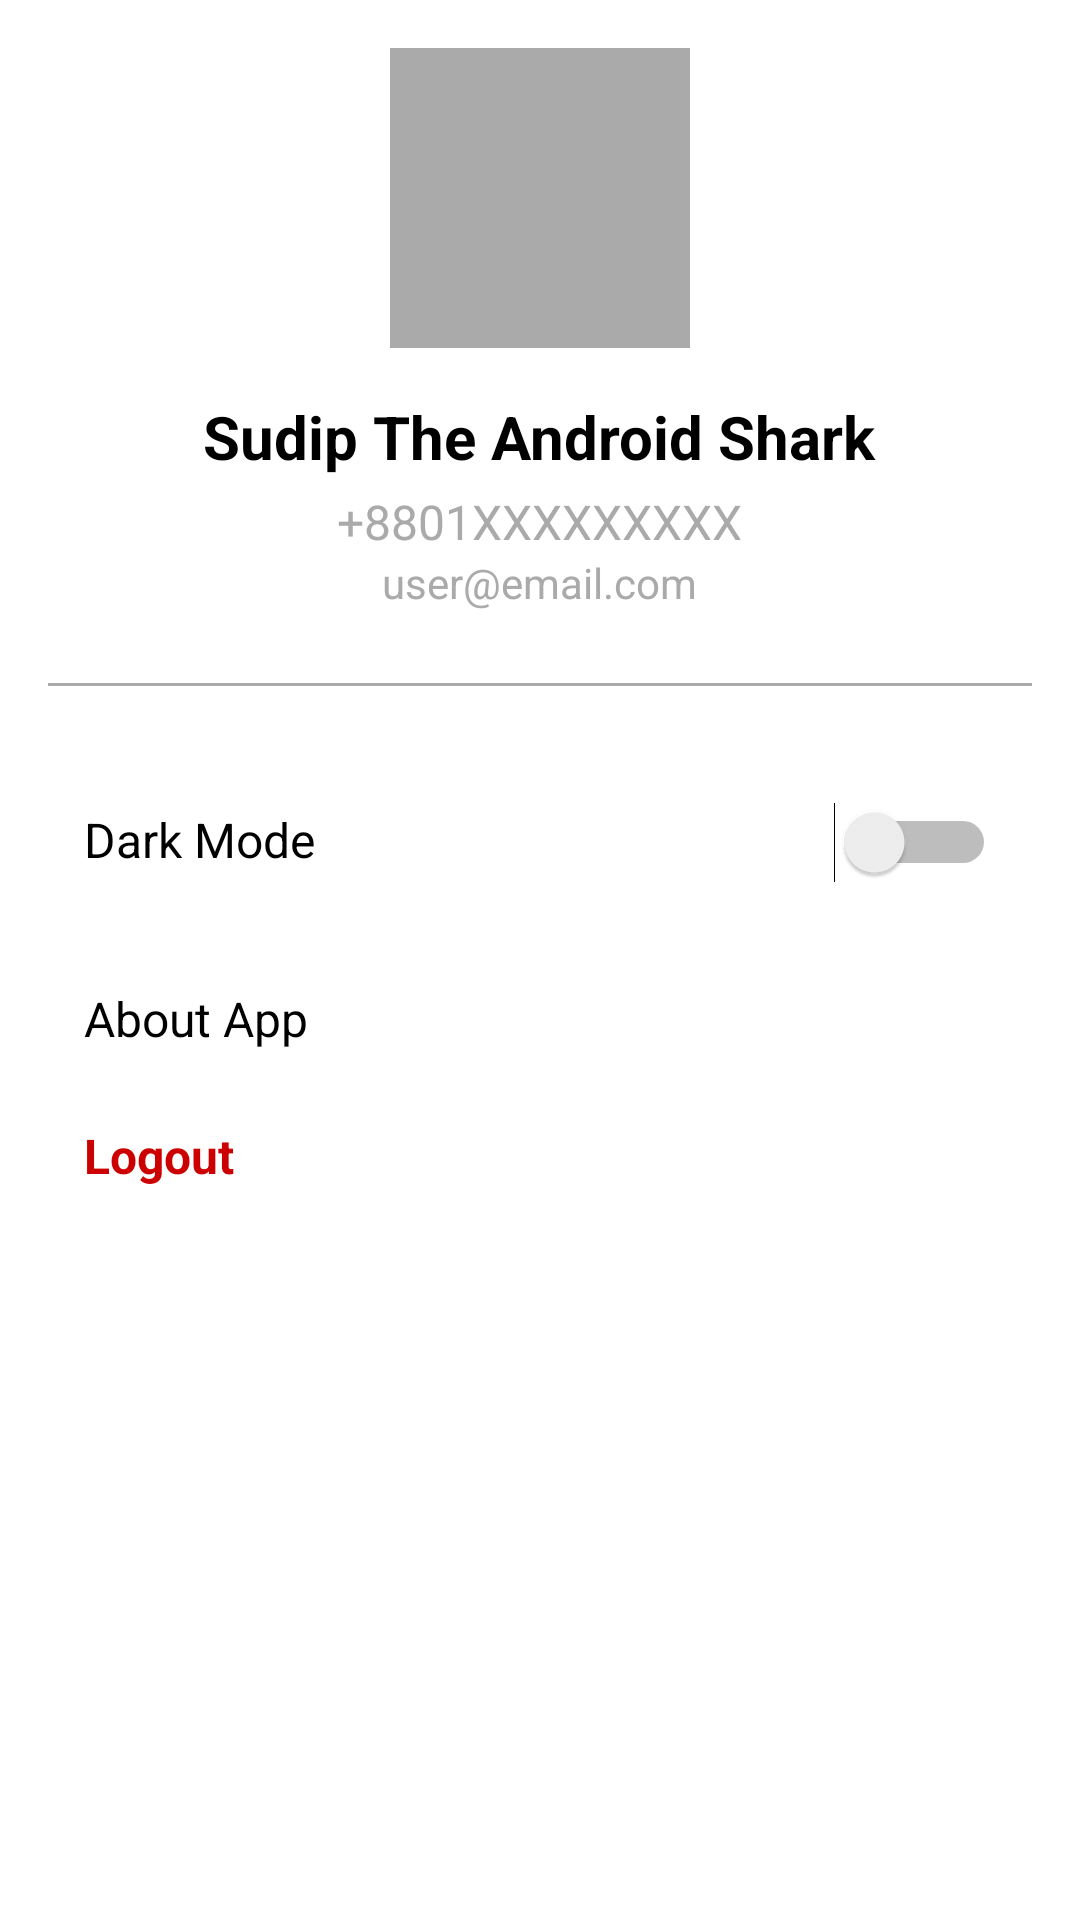

Android layout source for this screen:
<!-- AndroidManifest.xml: application theme Theme.BanglalinkClone -->
<!-- res/layout/fragment_profile.xml -->
<?xml version="1.0" encoding="utf-8"?>
<ScrollView xmlns:android="http://schemas.android.com/apk/res/android"
    android:layout_width="match_parent"
    android:layout_height="match_parent"
    android:background="@android:color/white"
    android:padding="16dp">

    <LinearLayout
        android:layout_width="match_parent"
        android:layout_height="wrap_content"
        android:orientation="vertical"
        android:gravity="center_horizontal">

        
        <ImageView
            android:id="@+id/imgProfile"
            android:layout_width="100dp"
            android:layout_height="100dp"
            android:src="@drawable/profile"
            android:scaleType="centerCrop"
            android:layout_marginBottom="16dp"
            android:background="@android:color/darker_gray"
            android:padding="8dp"
            android:contentDescription="Profile Picture" />

        
        <TextView
            android:id="@+id/tvUserName"
            android:layout_width="wrap_content"
            android:layout_height="wrap_content"
            android:text="Sudip The Android Shark"
            android:textSize="20sp"
            android:textStyle="bold"
            android:textColor="@android:color/black" />

        <TextView
            android:id="@+id/tvUserNumber"
            android:layout_width="wrap_content"
            android:layout_height="wrap_content"
            android:text="+8801XXXXXXXXX"
            android:textSize="16sp"
            android:textColor="@android:color/darker_gray"
            android:layout_marginTop="4dp" />

        <TextView
            android:id="@+id/tvUserEmail"
            android:layout_width="wrap_content"
            android:layout_height="wrap_content"
            android:text="user@email.com"
            android:textSize="14sp"
            android:textColor="@android:color/darker_gray"
            android:layout_marginBottom="24dp" />

        
        <View
            android:layout_width="match_parent"
            android:layout_height="1dp"
            android:background="@android:color/darker_gray"
            android:layout_marginBottom="16dp" />

        
        <LinearLayout
            android:id="@+id/btnDarkMode"
            android:layout_width="match_parent"
            android:layout_height="wrap_content"
            android:orientation="horizontal"
            android:padding="12dp"
            android:background="?attr/selectableItemBackground">

            <TextView
                android:layout_width="wrap_content"
                android:layout_height="wrap_content"
                android:text="Dark Mode"
                android:textSize="16sp"
                android:textColor="@android:color/black"
                android:layout_weight="1"/>

            <Switch
                android:id="@+id/switchDarkMode"
                android:layout_width="wrap_content"
                android:layout_height="wrap_content"
                android:minWidth="48dp"
                android:minHeight="48dp" />
        </LinearLayout>

        <LinearLayout
            android:id="@+id/btnAbout"
            android:layout_width="match_parent"
            android:layout_height="wrap_content"
            android:orientation="horizontal"
            android:padding="12dp"
            android:background="?attr/selectableItemBackground">

            <TextView
                android:layout_width="wrap_content"
                android:layout_height="wrap_content"
                android:text="About App"
                android:textSize="16sp"
                android:textColor="@android:color/black" />
        </LinearLayout>

        <LinearLayout
            android:id="@+id/btnLogout"
            android:layout_width="match_parent"
            android:layout_height="wrap_content"
            android:orientation="horizontal"
            android:padding="12dp"
            android:background="?attr/selectableItemBackground">

            <TextView
                android:layout_width="wrap_content"
                android:layout_height="wrap_content"
                android:text="Logout"
                android:textSize="16sp"
                android:textStyle="bold"
                android:textColor="@android:color/holo_red_dark" />
        </LinearLayout>
    </LinearLayout>
</ScrollView>
<!-- resources referenced by this layout -->
<resources>
  <style name="Theme.BanglalinkClone" parent="Base.Theme.BanglalinkClone" />
  <style name="Base.Theme.BanglalinkClone" parent="Theme.Material3.DayNight.NoActionBar">
      </style>
</resources>
